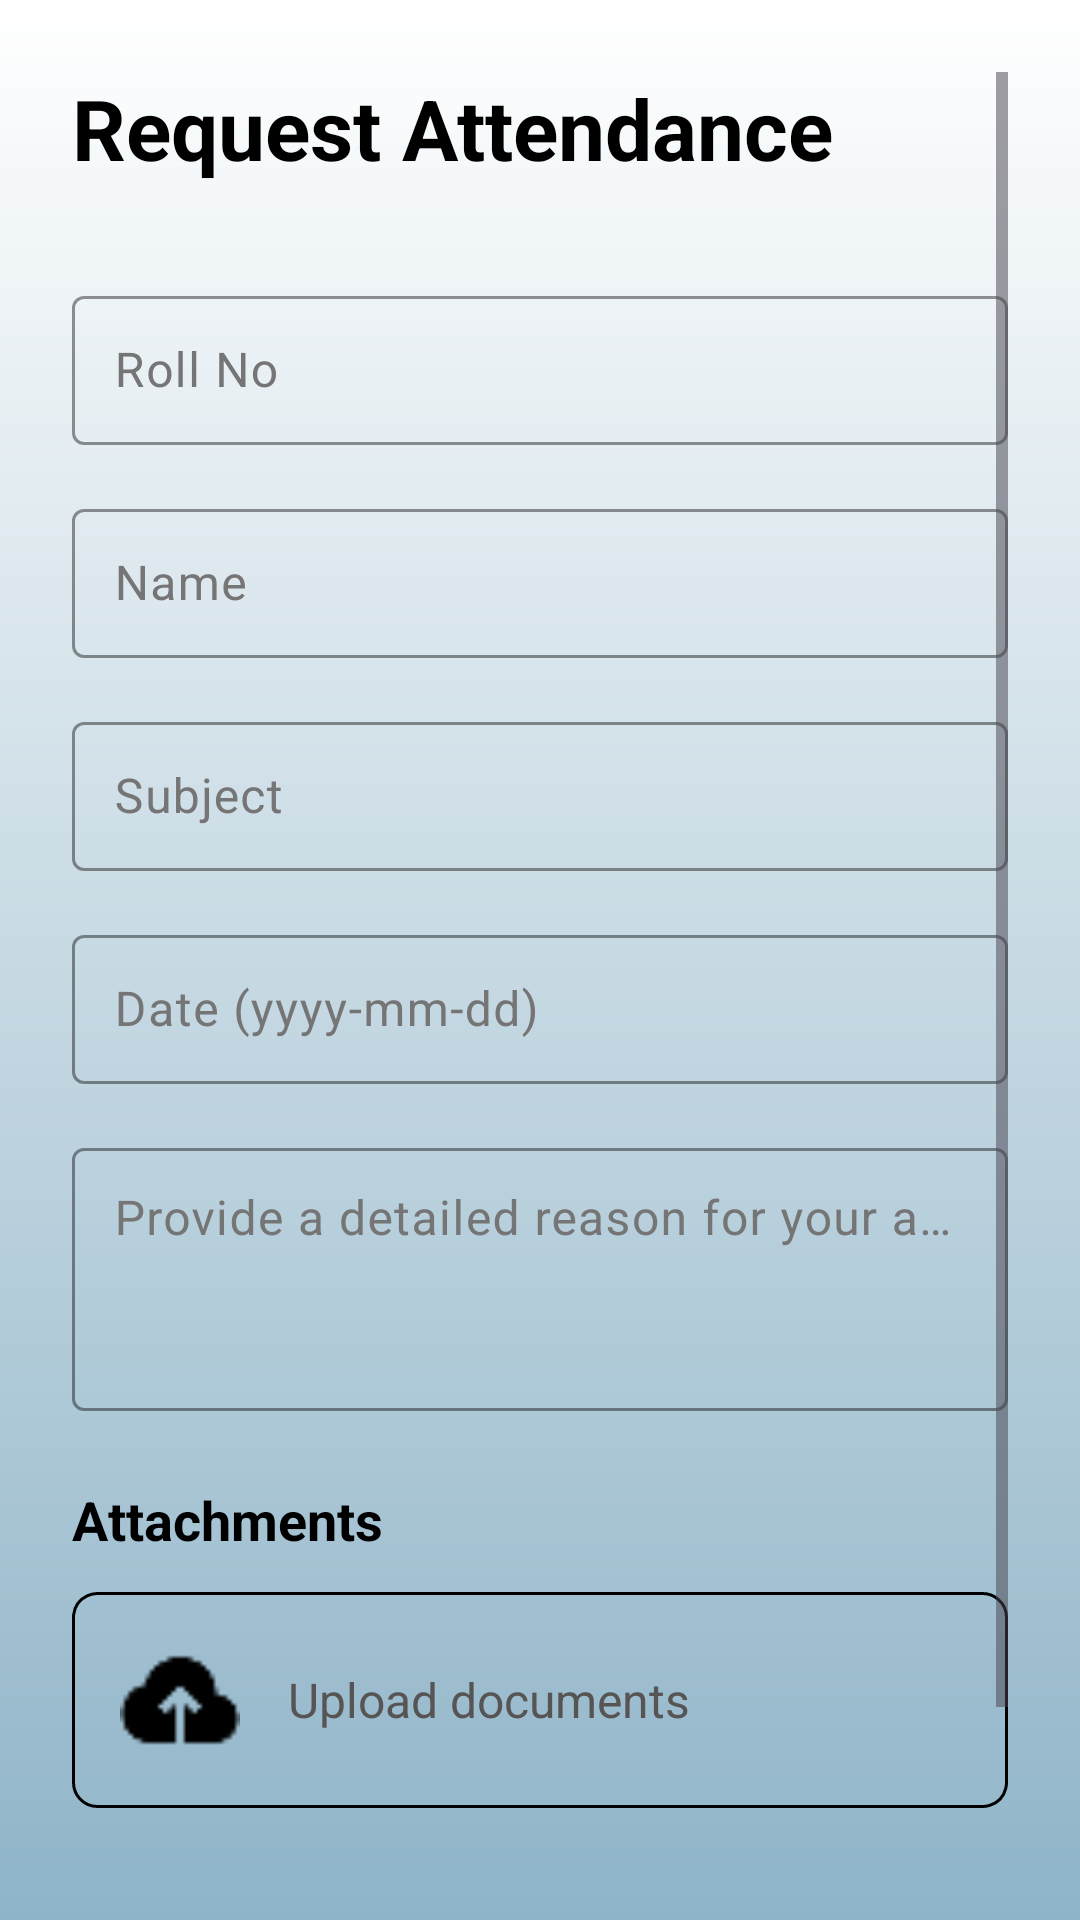

This screen was rendered from an Android layout file. Write that file and the resources it references.
<!-- AndroidManifest.xml: application theme Theme.Exp2 -->
<!-- res/layout/activity_request_attendance_form.xml -->
<?xml version="1.0" encoding="utf-8"?>
<ScrollView xmlns:android="http://schemas.android.com/apk/res/android"
    xmlns:app="http://schemas.android.com/apk/res-auto"
    xmlns:tools="http://schemas.android.com/tools"
    android:id="@+id/main"  android:layout_width="match_parent"
    android:layout_height="match_parent"
    android:background="@drawable/gradient_blue"
    android:padding="24dp"
    tools:context=".Request_Attendance_Form">

    <LinearLayout
        android:layout_width="match_parent"
        android:layout_height="wrap_content"
        android:orientation="vertical">

        <TextView
            android:layout_width="wrap_content"
            android:layout_height="wrap_content"
            android:text="Request Attendance"
            android:textSize="28sp"
            android:textStyle="bold"
            android:textColor="@android:color/black"
            android:layout_marginBottom="32dp" />

        <com.google.android.material.textfield.TextInputLayout
            android:layout_width="match_parent"
            android:layout_height="wrap_content"
            android:hint="Roll No"
            android:textColorHint="@color/secondary_text"
            app:boxStrokeColor="@color/box_stroke"
            app:hintTextColor="@color/secondary_text"
            android:layout_marginBottom="16dp">

            <com.google.android.material.textfield.TextInputEditText
                android:id="@+id/rollNoEditText"
                android:layout_width="match_parent"
                android:layout_height="wrap_content"
                android:inputType="text"
                android:textColor="@android:color/black"
                android:padding="14dp"
                android:textSize="16sp" />
        </com.google.android.material.textfield.TextInputLayout>

        <com.google.android.material.textfield.TextInputLayout
            android:layout_width="match_parent"
            android:layout_height="wrap_content"
            android:hint="Name"
            android:textColorHint="@color/secondary_text"
            app:boxStrokeColor="@color/box_stroke"
            app:hintTextColor="@color/secondary_text"
            android:layout_marginBottom="16dp">

            <com.google.android.material.textfield.TextInputEditText
                android:id="@+id/nameEditText"
                android:layout_width="match_parent"
                android:layout_height="wrap_content"
                android:inputType="textPersonName"
                android:textColor="@android:color/black"
                android:padding="14dp"
                android:textSize="16sp" />
        </com.google.android.material.textfield.TextInputLayout>

        <com.google.android.material.textfield.TextInputLayout
            android:layout_width="match_parent"
            android:layout_height="wrap_content"
            android:hint="Subject"
            android:textColorHint="@color/secondary_text"
            app:boxStrokeColor="@color/box_stroke"
            app:hintTextColor="@color/secondary_text"
            android:layout_marginBottom="16dp">

            <com.google.android.material.textfield.TextInputEditText
                android:id="@+id/subjectEditText"
                android:layout_width="match_parent"
                android:layout_height="wrap_content"
                android:inputType="text"
                android:textColor="@android:color/black"
                android:padding="14dp"
                android:textSize="16sp" />
        </com.google.android.material.textfield.TextInputLayout>

        <com.google.android.material.textfield.TextInputLayout
            android:layout_width="match_parent"
            android:layout_height="wrap_content"
            android:hint="Date (yyyy-mm-dd)"
            android:textColorHint="@color/secondary_text"
            app:boxStrokeColor="@color/box_stroke"
            app:hintTextColor="@color/secondary_text"
            android:layout_marginBottom="16dp">

            <com.google.android.material.textfield.TextInputEditText
                android:id="@+id/dateEditText"
                android:layout_width="match_parent"
                android:layout_height="wrap_content"
                android:inputType="date"
                android:textColor="@android:color/black"
                android:padding="14dp"
                android:textSize="16sp" />
        </com.google.android.material.textfield.TextInputLayout>

        <com.google.android.material.textfield.TextInputLayout
            android:layout_width="match_parent"
            android:layout_height="wrap_content"
            android:textColorHint="@color/secondary_text"
            app:boxStrokeColor="@color/box_stroke"
            app:hintTextColor="@color/secondary_text"
            android:layout_marginBottom="24dp">

            <com.google.android.material.textfield.TextInputEditText
                android:id="@+id/reasonEditText"
                android:layout_width="match_parent"
                android:layout_height="wrap_content"
                android:inputType="textMultiLine"
                android:minLines="3"
                android:gravity="top|start"
                android:textColor="@android:color/black"
                android:hint="Provide a detailed reason for your absence"
                android:padding="14dp"
                android:textSize="16sp" />
        </com.google.android.material.textfield.TextInputLayout>

        <TextView
            android:layout_width="wrap_content"
            android:layout_height="wrap_content"
            android:text="Attachments"
            android:textStyle="bold"
            android:textSize="18sp"
            android:textColor="@android:color/black"
            android:layout_marginBottom="12dp" />

        <LinearLayout
            android:id="@+id/uploadArea"
            android:layout_width="match_parent"
            android:layout_height="wrap_content"
            android:orientation="horizontal"
            android:background="@drawable/dashed_border"
            android:padding="16dp"
            android:gravity="center_vertical"
            android:clickable="true"
            android:focusable="true">

            <ImageView
                android:layout_width="40dp"
                android:layout_height="40dp"
                android:src="@drawable/ic_cloud_uplaod"
                android:contentDescription="Upload Icon"
                android:layout_marginEnd="16dp"
                app:tint="#000000" />

            <TextView
                android:id="@+id/uploadTextView"
                android:layout_width="0dp"
                android:layout_height="wrap_content"
                android:layout_weight="1"
                android:text="Upload documents"
                android:textSize="16sp"
                android:textColor="#575454" />

            <TextView
                android:id="@+id/fileNameTextView"
                android:layout_width="0dp"
                android:layout_height="wrap_content"
                android:layout_weight="2"
                android:text=""
                android:textColor="@color/secondary_text"
                android:textSize="14sp"
                android:visibility="gone"
                android:layout_marginStart="8dp" />
        </LinearLayout>

        <Button
            android:id="@+id/submitRequestButton"
            android:layout_width="match_parent"
            android:layout_height="wrap_content"
            android:text="Submit Request"
            android:backgroundTint="#000000"
            android:textColor="@android:color/white"
            android:padding="18dp"
            android:textSize="18sp"
            android:layout_marginTop="32dp" />

    </LinearLayout>

</ScrollView>
<!-- resources referenced by this layout -->
<resources>
  <color name="box_stroke">#BDBDBD</color>
  <color name="secondary_text">#757575</color>
  <!-- drawable dashed_border (drawable) -->
  <?xml version="1.0" encoding="utf-8"?>
  <shape xmlns:android="http://schemas.android.com/apk/res/android"
      android:shape="rectangle">
      <stroke
          android:width="1dp"
          android:color="#000000"
          android:dashWidth="8dp"
          android:dashGap="0dp" />
      <solid android:color="@android:color/transparent" />
      <corners android:radius="8dp" />
      <padding android:left="16dp" android:top="16dp" android:right="16dp" android:bottom="16dp" />
  </shape>
  <!-- drawable gradient_blue (drawable) -->
  <?xml version="1.0" encoding="utf-8"?>
  <shape xmlns:android="http://schemas.android.com/apk/res/android"
      android:shape="rectangle">
  
      <gradient
          android:type="linear"
  
          android:angle="270"
          android:startColor="#FFFFFF"
          android:endColor="#8FB4C8" />
  </shape>
  <!-- drawable ic_cloud_uplaod: png bitmap (drawable, 472 bytes) -->
  <style name="Theme.Exp2" parent="Base.Theme.Exp2" />
  <style name="Base.Theme.Exp2" parent="Theme.Material3.DayNight.NoActionBar">
          <item name="colorPrimary">@color/md_theme_light_primary</item>
          <item name="colorOnPrimary">@color/md_theme_light_onPrimary</item>
          <item name="colorSecondary">@color/md_theme_light_secondary</item>
          <item name="colorOnSecondary">@color/md_theme_light_onSecondary</item>
          <item name="android:colorBackground">@color/md_theme_light_background</item>
          <item name="colorOnBackground">@color/md_theme_light_onBackground</item>
      </style>
  <color name="md_theme_light_primary">#2196F3</color>
  <color name="md_theme_light_onPrimary">#FFFFFF</color>
  <color name="md_theme_light_secondary">#03DAC5</color>
  <color name="md_theme_light_onSecondary">#000000</color>
  <color name="md_theme_light_background">#F5F5F5</color>
  <color name="md_theme_light_onBackground">#000000</color>
</resources>
